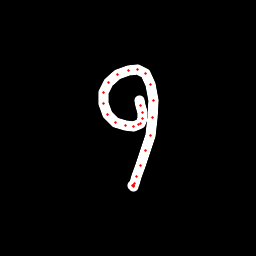

Values plotted in this chart, from the file beside it:
x, y, hover, eod
139.5, 100.6, 0.0, 0.0
140.6, 105.1, 0.0, 0.0
142.9, 112.4, 0.0, 0.0
142.2, 118.9, 0.0, 0.0
140.3, 123.2, 0.0, 0.0
138.4, 124.6, 0.0, 0.0
133.7, 126.3, 0.0, 0.0
125.4, 125.8, 0.0, 0.0
115.5, 122.1, 0.0, 0.0
107.7, 114.8, 0.0, 0.0
103.4, 103, 0.0, 0.0
103.4, 92.54, 0.0, 0.0
108.5, 82.05, 0.0, 0.0
117.9, 74.59, 0.0, 0.0
128.2, 70.01, 0.0, 0.0
137.9, 69.56, 0.0, 0.0
145.5, 73.23, 0.0, 0.0
150.8, 84.54, 0.0, 0.0
153.2, 100, 0.0, 0.0
152.9, 117.2, 0.0, 0.0
150.3, 135.4, 0.0, 0.0
145.7, 150.8, 0.0, 0.0
140.6, 165, 0.0, 0.0
136.2, 176.9, 0.0, 0.0
134.1, 183.7, 0.0, 0.0
133.8, 186, 0.0, 0.0
133.4, 186.7, 0.0, 0.0
133.1, 185.9, 0.0, 0.0
132.9, 185.5, 0.0, 1.0
